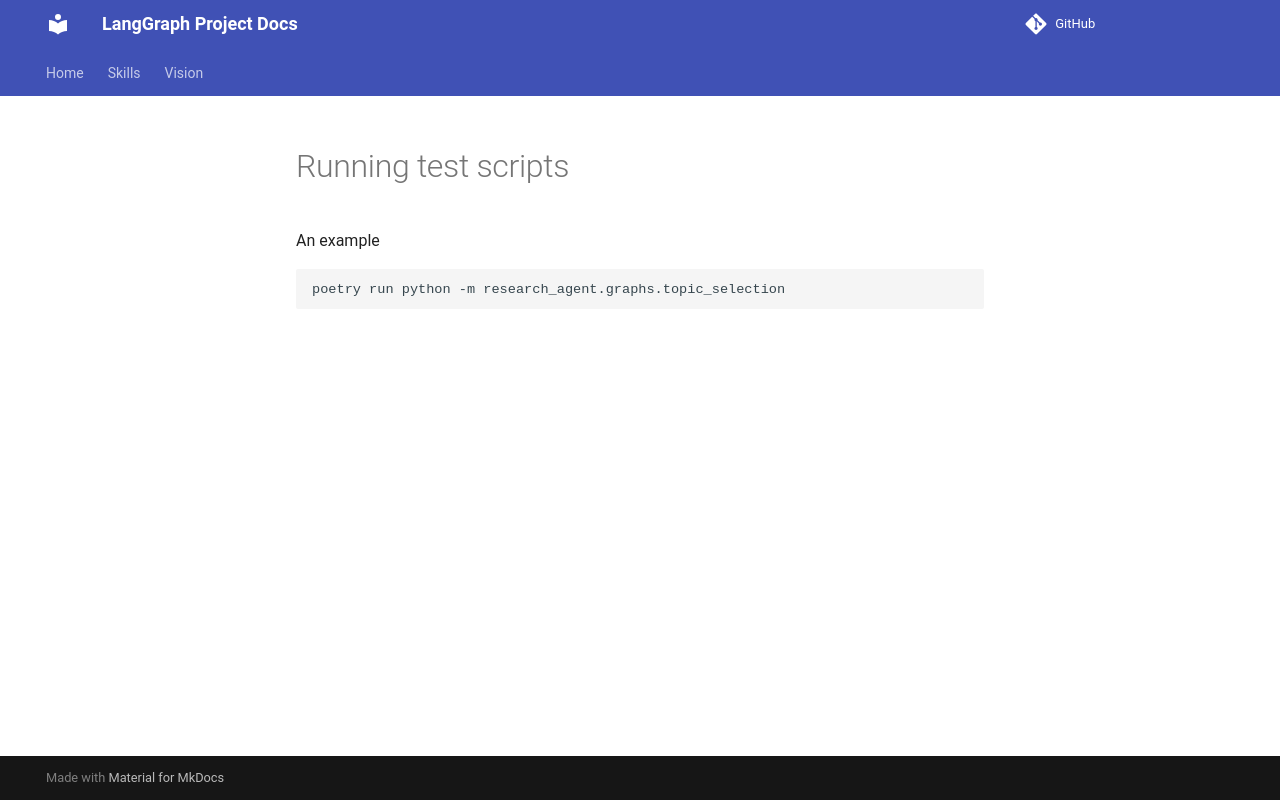

repository: dineshpabbi10/research_agent · page: runnind_scripts/index.html · generator: mkdocs

# Running test scripts

An example

```
poetry run python -m research_agent.graphs.topic_selection
```
